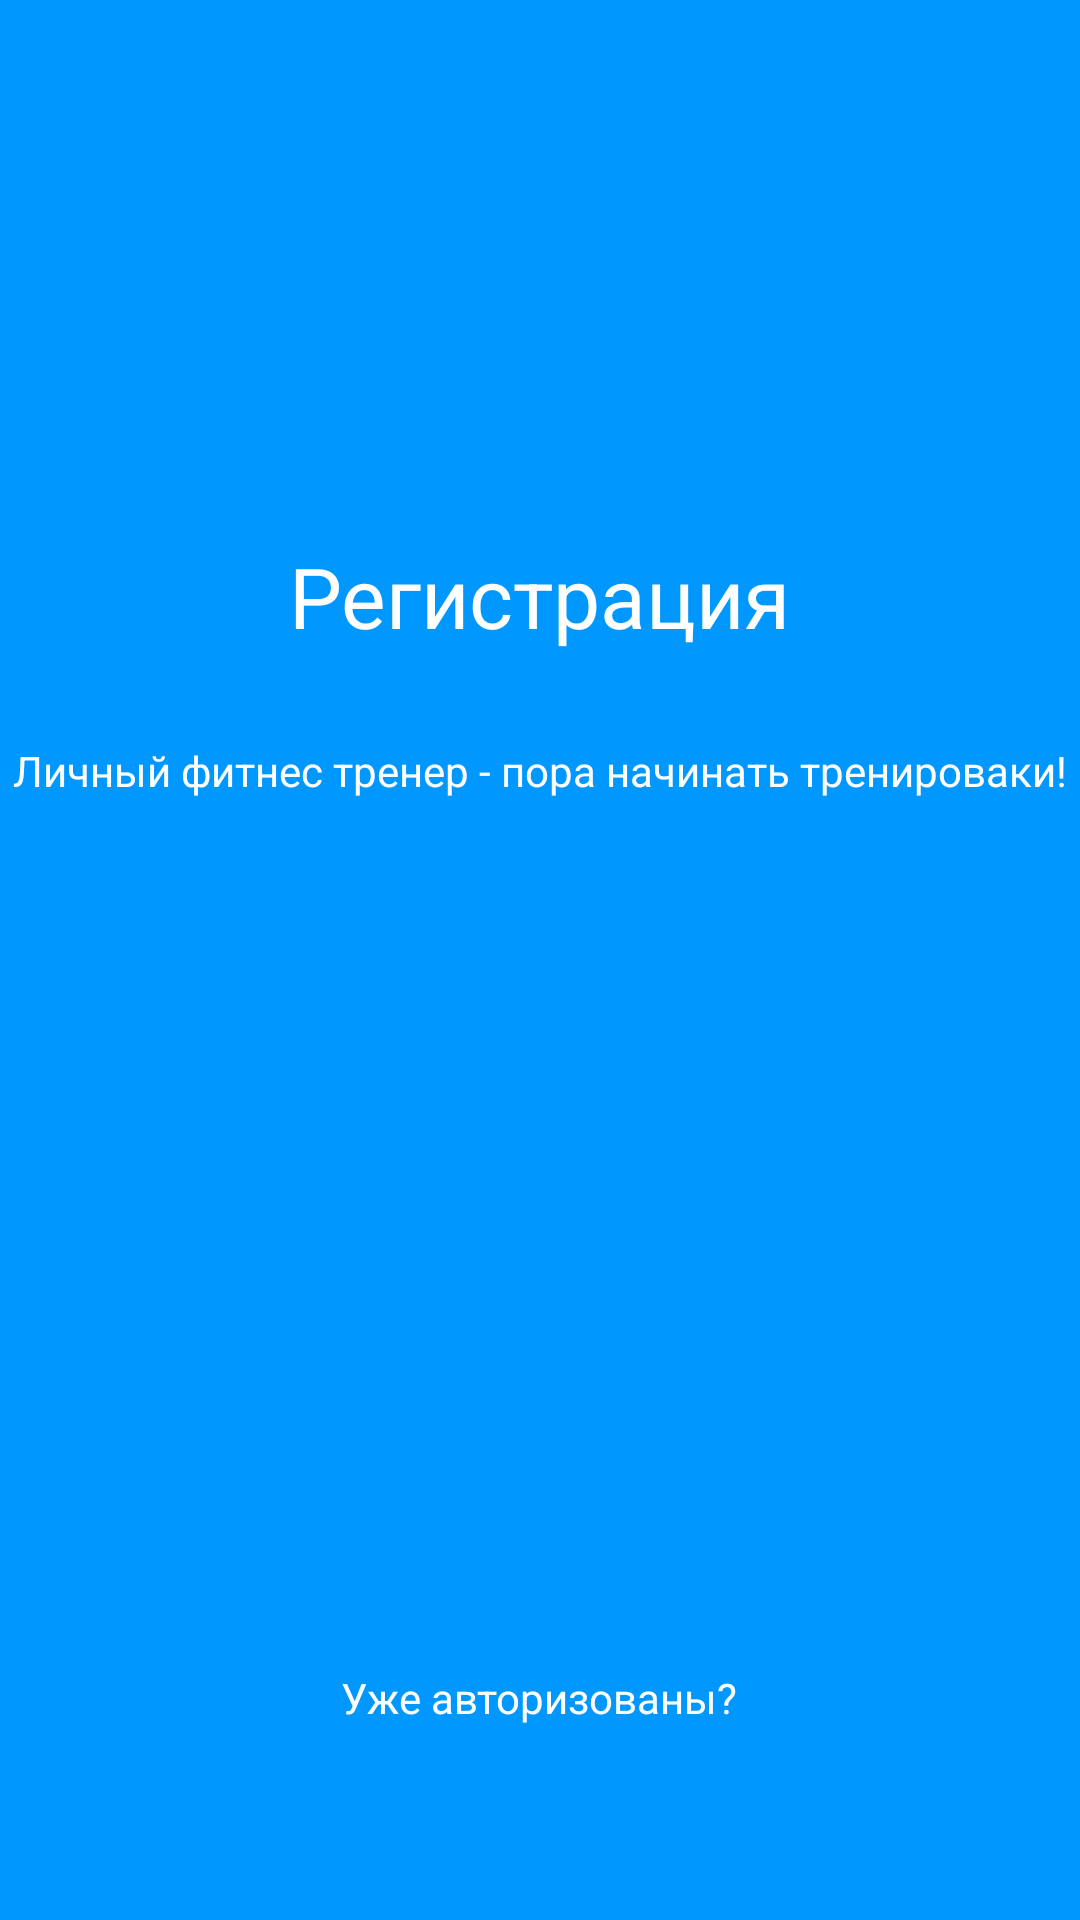

The Android layout XML behind this screen, and the referenced resources:
<!-- AndroidManifest.xml: application theme Theme.Pr14_Teplyakov -->
<!-- res/layout/activity_main.xml -->
<?xml version="1.0" encoding="utf-8"?>
<androidx.constraintlayout.widget.ConstraintLayout xmlns:android="http://schemas.android.com/apk/res/android"
    xmlns:app="http://schemas.android.com/apk/res-auto"
    xmlns:tools="http://schemas.android.com/tools"
    android:id="@+id/main"
    android:layout_width="match_parent"
    android:layout_height="match_parent"
    tools:context=".MainActivity"
    android:background="#0097FF">

    <LinearLayout
        android:layout_width="match_parent"
        android:layout_height="match_parent">

        <LinearLayout
            android:layout_width="match_parent"
            android:layout_height="match_parent"
            android:orientation="vertical">

            <TextView
                android:layout_width="wrap_content"
                android:layout_height="wrap_content"
                android:textColor="@color/white"
                android:text="Регистрация"
                android:textSize="28sp"
                android:layout_gravity="center"
                android:layout_marginTop="180dp"/>

            <TextView
                android:layout_width="wrap_content"
                android:layout_height="wrap_content"
                android:textColor="@color/white"
                android:text="Личный фитнес тренер - пора начинать тренироваки!"
                android:textSize="14sp"
                android:layout_gravity="center"
                android:layout_marginTop="30dp"/>

            <Button
                android:layout_width="match_parent"
                android:layout_height="60dp"
                android:text="НАЧАТЬ"
                android:layout_gravity="center"
                android:layout_marginTop="220dp"
                android:layout_marginLeft="40dp"
                android:layout_marginRight="40dp"
                android:onClick="onClickRegin"
                android:background="@drawable/round_component"
                android:textColor="#0097FF"/>

            <TextView
                android:layout_width="wrap_content"
                android:layout_height="wrap_content"
                android:text="Уже авторизованы?"
                android:layout_gravity="center"
                android:layout_marginTop="10dp"
                android:textColor="@color/white"
                android:onClick="onClickSkip"/>

        </LinearLayout>

    </LinearLayout>

</androidx.constraintlayout.widget.ConstraintLayout>
<!-- resources referenced by this layout -->
<resources>
  <style name="Theme.Pr14_Teplyakov" parent="Base.Theme.Pr14_Teplyakov" />
  <style name="Base.Theme.Pr14_Teplyakov" parent="Theme.Material3.DayNight.NoActionBar">
          
          
      </style>
  <!-- not gathered from this repository: default colours our renderer supplied (Android Studio template values) -->
  <color name="white">#FFFFFFFF</color>
</resources>
